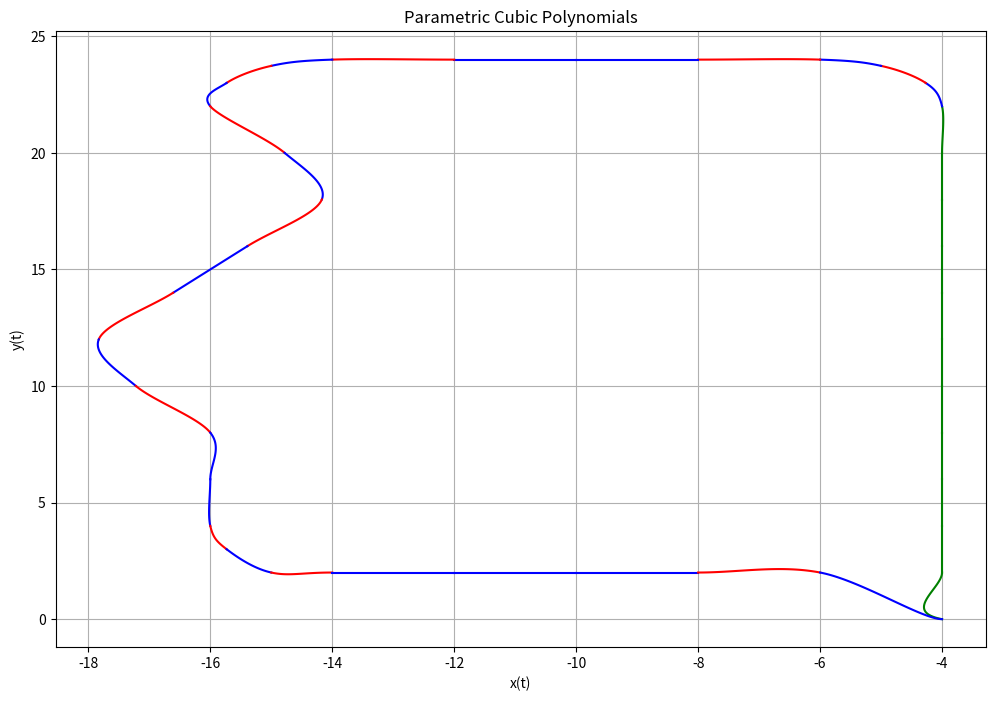

Source code (Python):
import numpy as np
import matplotlib.pyplot as plt

def evaluate_polynomial(coeffs, t):
    """
    Evaluate a cubic polynomial given its coefficients and parameter t.
    coeffs: List of coefficients [a3, a2, a1, a0] for t^3, t^2, t, constant.
    t: Array of parameter values.
    """
    return coeffs[3] * t**3 + coeffs[2] * t**2 + coeffs[1] * t + coeffs[0]

def plot_parametric_cubic_polynomials(grouped_polynomials, t_range=(0, 1), num_points=100):
    """
    Plot a list of parametric cubic polynomials (x(t), y(t)).
    polynomials: List of tuples [(x_coeffs, y_coeffs), ...].
                 Each tuple contains the coefficients for x(t) and y(t).
    t_range: Tuple (start, end) for the parameter t.
    num_points: Number of points to evaluate for each polynomial.
    """
    t = np.linspace(t_range[0], t_range[1], num_points)
    
    plt.figure(figsize=(12, 8))
    
    colors = ['red', 'blue']
    for i, group in enumerate(grouped_polynomials):
        # Use a unique color for each group
        color = colors[i % len(colors)]
        if (i == 0):
            color = 'green'
        
        for x_coeffs, y_coeffs in group:
            # Evaluate x(t) and y(t)
            x_vals = evaluate_polynomial(x_coeffs, t)
            y_vals = evaluate_polynomial(y_coeffs, t)
            
            # Plot the parametric curve
            plt.plot(x_vals, y_vals, color=color)
    
    plt.title("Parametric Cubic Polynomials")
    plt.xlabel("x(t)")
    plt.ylabel("y(t)")
    plt.grid(True)
    plt.show()

# Example usage
# Define a list of polynomial coefficient pairs (x(t), y(t))
polynomials = [[([-4,-2,4,-2],[0,1,2,-1])
,([-4,0,0,0],[2,2,0,0])
,([-4,0,0,0],[4,2,0,0])
,([-4,0,0,0],[6,2,0,0])
,([-4,0,0,0],[8,2,0,0])
,([-4,0,0,0],[10,2,0,0])
,([-4,0,0,0],[12,2,0,0])
,([-4,0,0,0],[14,2,0,0])
,([-4,0,0,0],[16,2,0,0])
,([-4,0,0,0],[18,2,0,0])
,([-4,0,0.133975,-0.133975],[20,2,0.5,-0.5])
],[([-4,-0.133975,-0.0358984,-0.0980762],[22,1.5,-0.866025,0.366025])
],[([-4.26795,-0.5,-0.330127,0.0980762],[23,0.866025,-0.0358984,-0.0980762])
],[([-5,-0.866025,0.232051,-0.366025],[23.7321,0.5,-0.330127,0.0980762])
],[([-6,-1.5,-1,0.5],[24,0.133975,-0.267949,0.133975])
],[([-8,-2,0,0],[24,0,0,0])
,([-10,-2,0,0],[24,0,0,0])
],[([-12,-2,-0.5,0.5],[24,0,0.133975,-0.133975])
],[([-14,-1.5,0.866025,-0.366025],[24,-0.133975,-0.0358984,-0.0980762])
],[([-15,-0.866025,0.0358984,0.0980762],[23.7321,-0.5,-0.330127,0.0980762])
],[([-15.7321,-0.5,-0.279473,0.511524],[23,-0.866025,0.232051,-0.366025])
],[([-16,0.475625,1.79195,-1.04837],[22,-1.5,-1,0.5])
],[([-14.7808,0.9144,0.3048,-0.6096],[20,-2,0,0])
],[([-14.1712,-0.3048,-1.8288,0.9144],[18,-2,0,0])
],[([-15.3904,-1.2192,0,0],[16,-2,0,0])],[([-16.6096,-1.2192,-0.9144,0.9144],[14,-2,0,0])
],[([-17.8288,-0.3048,1.524,-0.6096],[12,-2,0,0])
],[([-17.2192,0.9144,1.2192,-0.9144],[10,-2,0,0])
],[([-16,0.6096,-1.2192,0.6096],[8,-2,0,0])
,([-16,0,-0.133975,0.133975],[6,-2,-0.5,0.5])
],[([-16,0.133975,0.0358984,0.0980762],[4,-1.5,1,-0.5])
],[([-15.7321,0.5,0.330127,-0.0980762],[3,-1,-0.5,0.5])
],[([-15,0.866025,-0.232051,0.366025],[2,-0.5,1,-0.5])
],[([-14,1.5,1,-0.5],[2,0,0,0])
,([-12,2,0,0],[2,0,0,0])
,([-10,2,0,0],[2,0,0,0])
],[([-8,2,0,0],[2,0,1,-1])
],[([-6,2,1,-1],[2,-1,-4,3])
]]

# Plot the polynomials
plot_parametric_cubic_polynomials(polynomials)